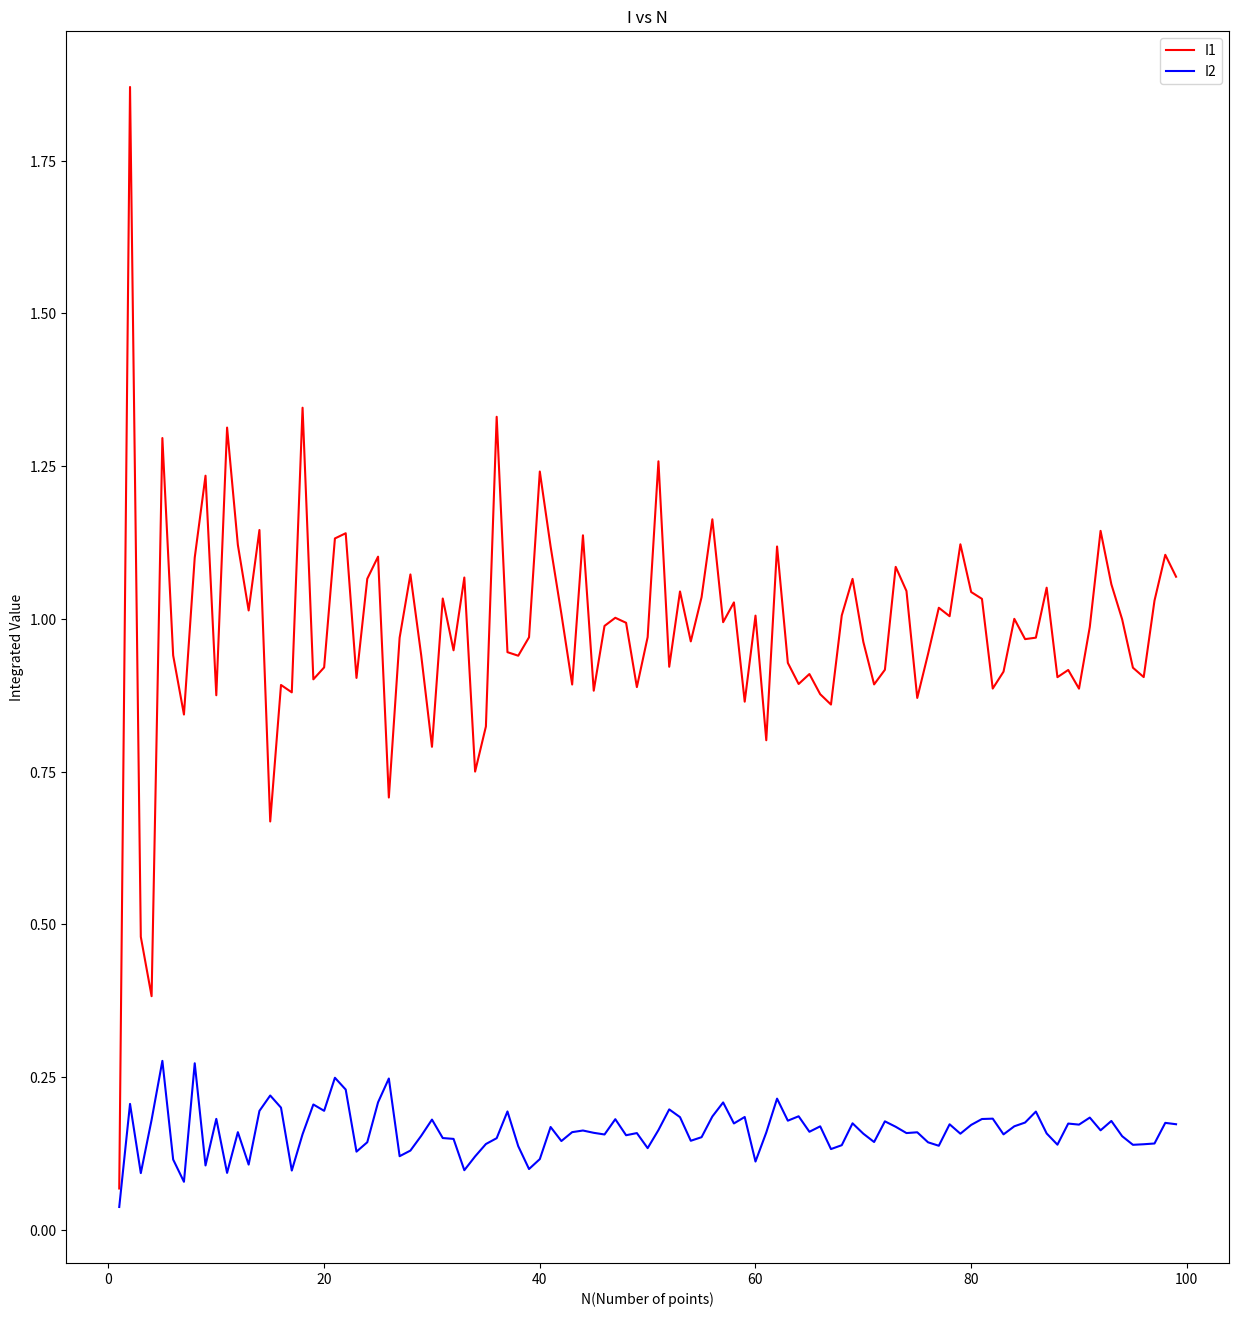
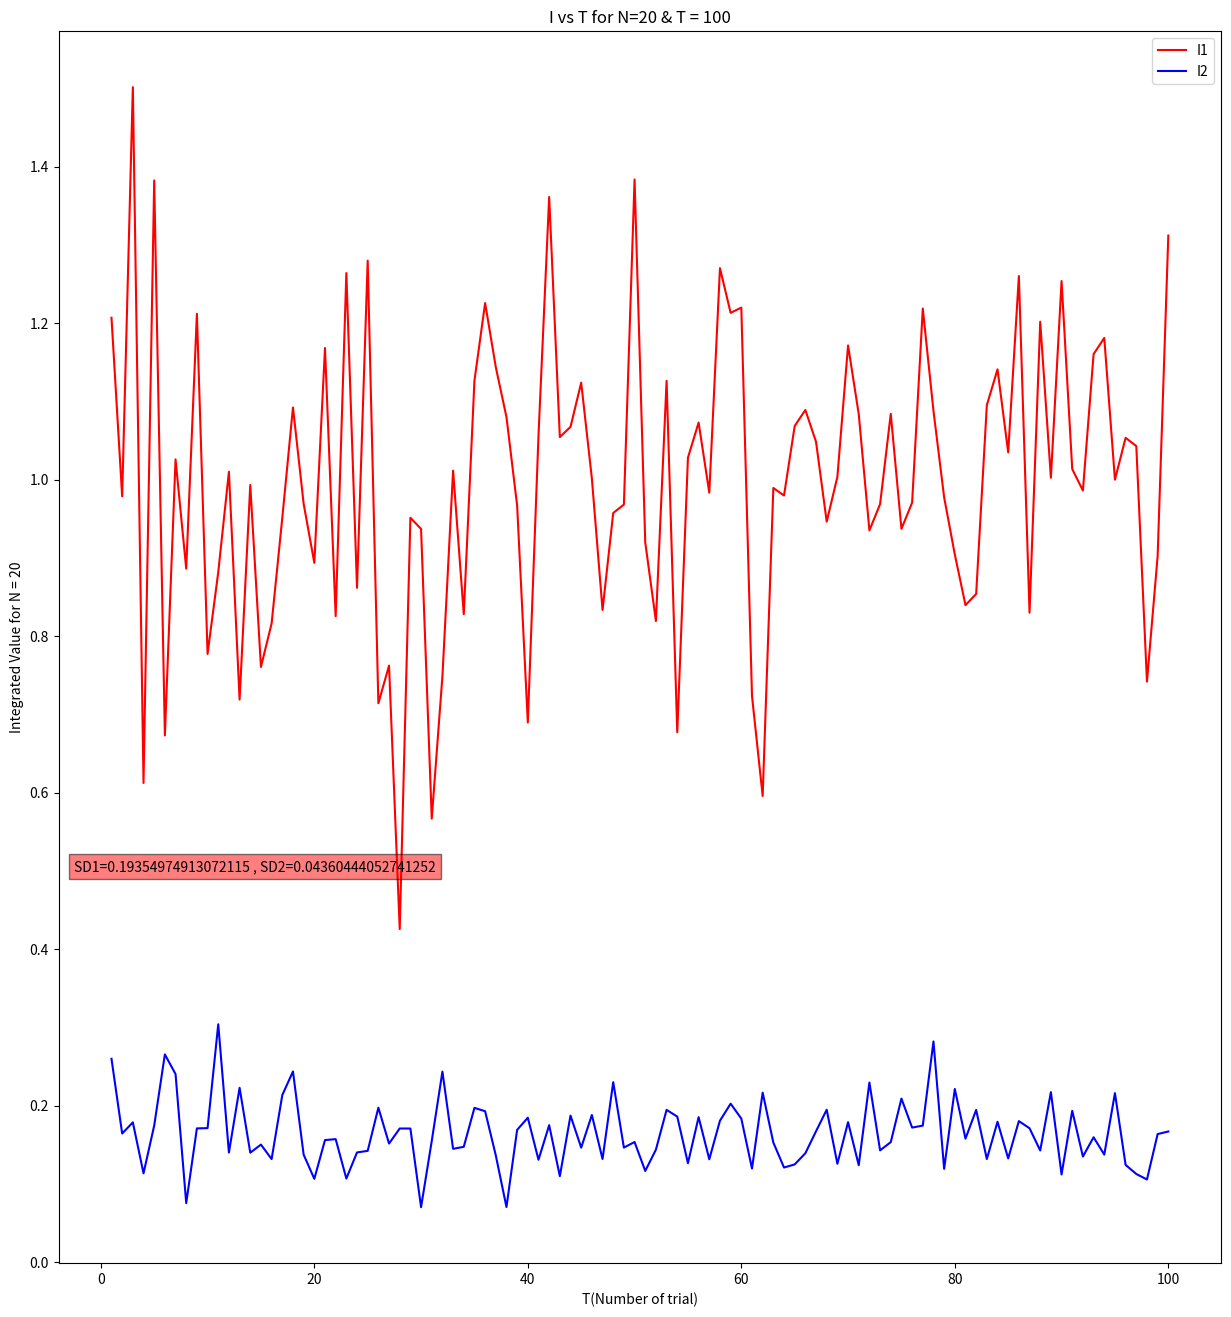
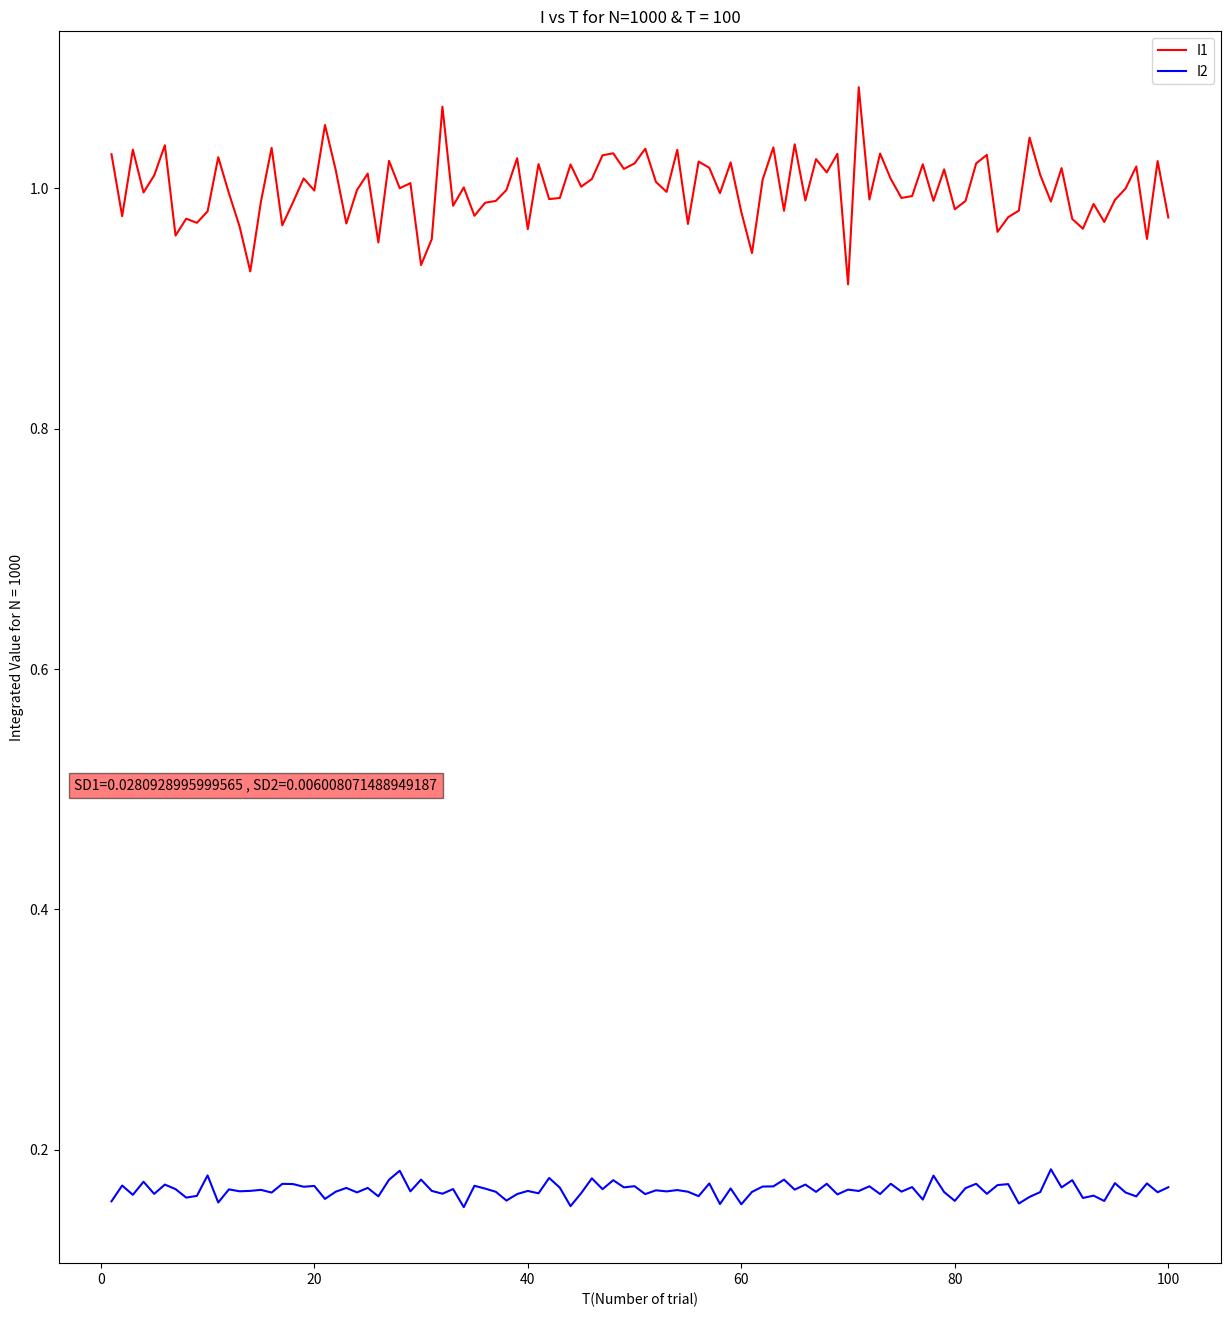
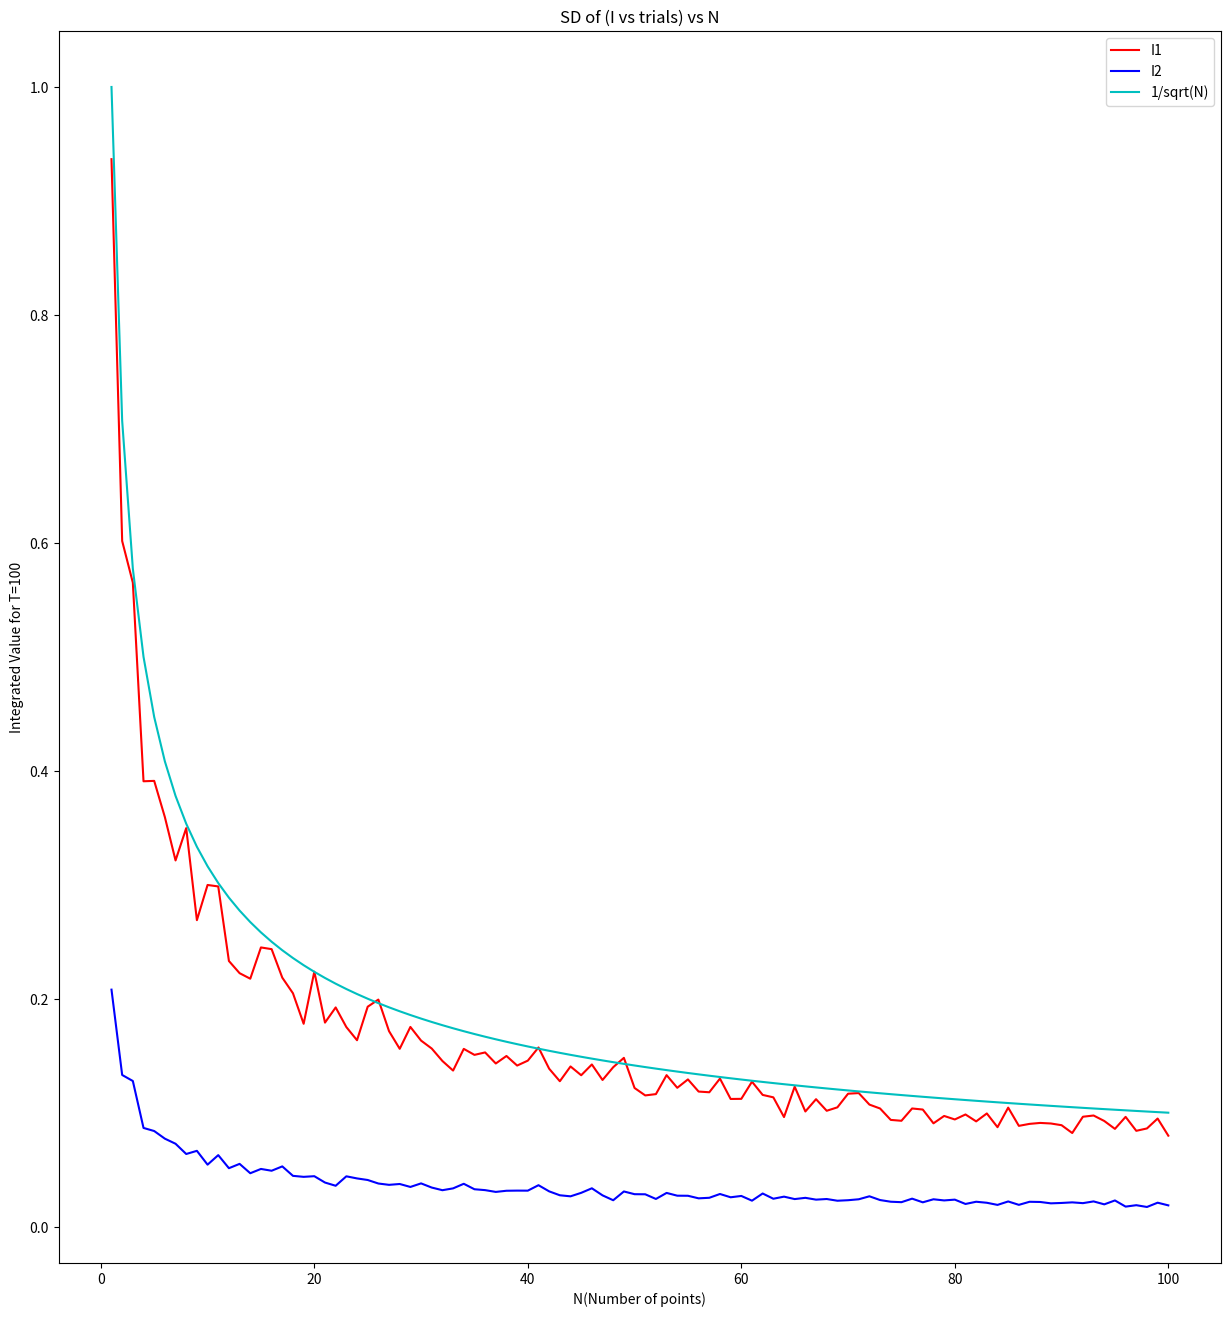

Write Python code to recreate these figures, in order.
import random
import matplotlib.pyplot as plt
import numpy as np
from numpy.random import f

#  I1 = ∫ 3x^2 dx
#  I2 = ∫ ∫ x^2 y dxdy

f1 = lambda x: 3 * (x ** 2)
f2 = lambda x,y: (x ** 2) * y

def calculateI1(N):
    diff = 1 # Assumed range 0 to 1. So, diff = b-a = 1-0 =1
    summation = 0
    for i in range(N):
        xi = random.uniform(0, 1)
        fi = f1(xi)
        summation += fi*diff
    return summation/N

def calculateI2(N):
    diff = 1 # Assumed range 0 to 1. So, diff = b-a = 1-0 =1
    summation = 0
    for i in range(N):
        xi = random.uniform(0, 1)
        yi = random.uniform(0, 1)
        fi = f2(xi,yi)
        summation += fi*diff
    return summation/N


def IvsN():
    listN = np.array([ i for i in range(1,100)])
    vectorizedI1 = np.vectorize(calculateI1)
    vectorizedI2 = np.vectorize(calculateI2)
    listI1 = vectorizedI1(listN).tolist()
    listI2 = vectorizedI2(listN).tolist()
    listN = listN.tolist()

    plt.figure(figsize=(15,16))
    plt.plot(listN, listI1, color='r')
    plt.plot(listN, listI2, color='b')
    plt.title("I vs N")
    plt.ylabel("Integrated Value")
    plt.xlabel("N(Number of points)")
    plt.legend(["I1", "I2"])
    plt.show()

def IvsT(N,T):
    listN = np.array([ N for _ in range(T)])
    vectorizedI1 = np.vectorize(calculateI1)
    vectorizedI2 = np.vectorize(calculateI2)
    listI1 = vectorizedI1(listN)
    listI2 = vectorizedI2(listN)
    SD1 = np.std(listI1)
    SD2 = np.std(listI2)
    listI1 = listI1.tolist()
    listI2 = listI2.tolist()
    listT = [ i for i in range(1,T+1) ]

    plt.figure(figsize=(15,16))
    plt.plot(listT, listI1, color='r')
    plt.plot(listT, listI2, color='b')
    plt.title(f"I vs T for N={N} & T = {T}")
    plt.ylabel(f"Integrated Value for N = {N}")
    plt.xlabel("T(Number of trial)")
    plt.text(-2.5, 0.5, f"SD1={SD1} , SD2={SD2}", bbox=dict(facecolor='red', alpha=0.5))
    plt.legend(["I1", "I2"])
    plt.show()

    return SD1, SD2

def IvsTvsN(T):
    I1_list = []
    I2_list = []
    for N in range(1, 101):
        listN = np.array([ N for _ in range(T)])
        vectorizedI1 = np.vectorize(calculateI1)
        vectorizedI2 = np.vectorize(calculateI2)
        listI1 = vectorizedI1(listN)
        listI2 = vectorizedI2(listN)
        SDI1 = np.std(listI1)
        SDI2 = np.std(listI2)
        I1_list.append(SDI1)
        I2_list.append(SDI2)
    
    listN = [ i for i in range(1,101)]
    sqrtN = 1/np.sqrt(np.array(listN))
    plt.figure(figsize=(15,16))
    plt.plot(listN, I1_list, color='r')
    plt.plot(listN, I2_list, color='b')
    plt.plot(listN, sqrtN, color='c')
    plt.title("SD of (I vs trials) vs N")
    plt.ylabel(f"Integrated Value for T={T}")
    plt.xlabel("N(Number of points)")
    plt.legend(["I1", "I2", "1/sqrt(N)"])
    plt.show()


IvsN()
SD1, SD2 = IvsT(20, 100)
print(SD1, SD2)
SD1, SD2 = IvsT(1000, 100)
print(SD1, SD2)
IvsTvsN(100)